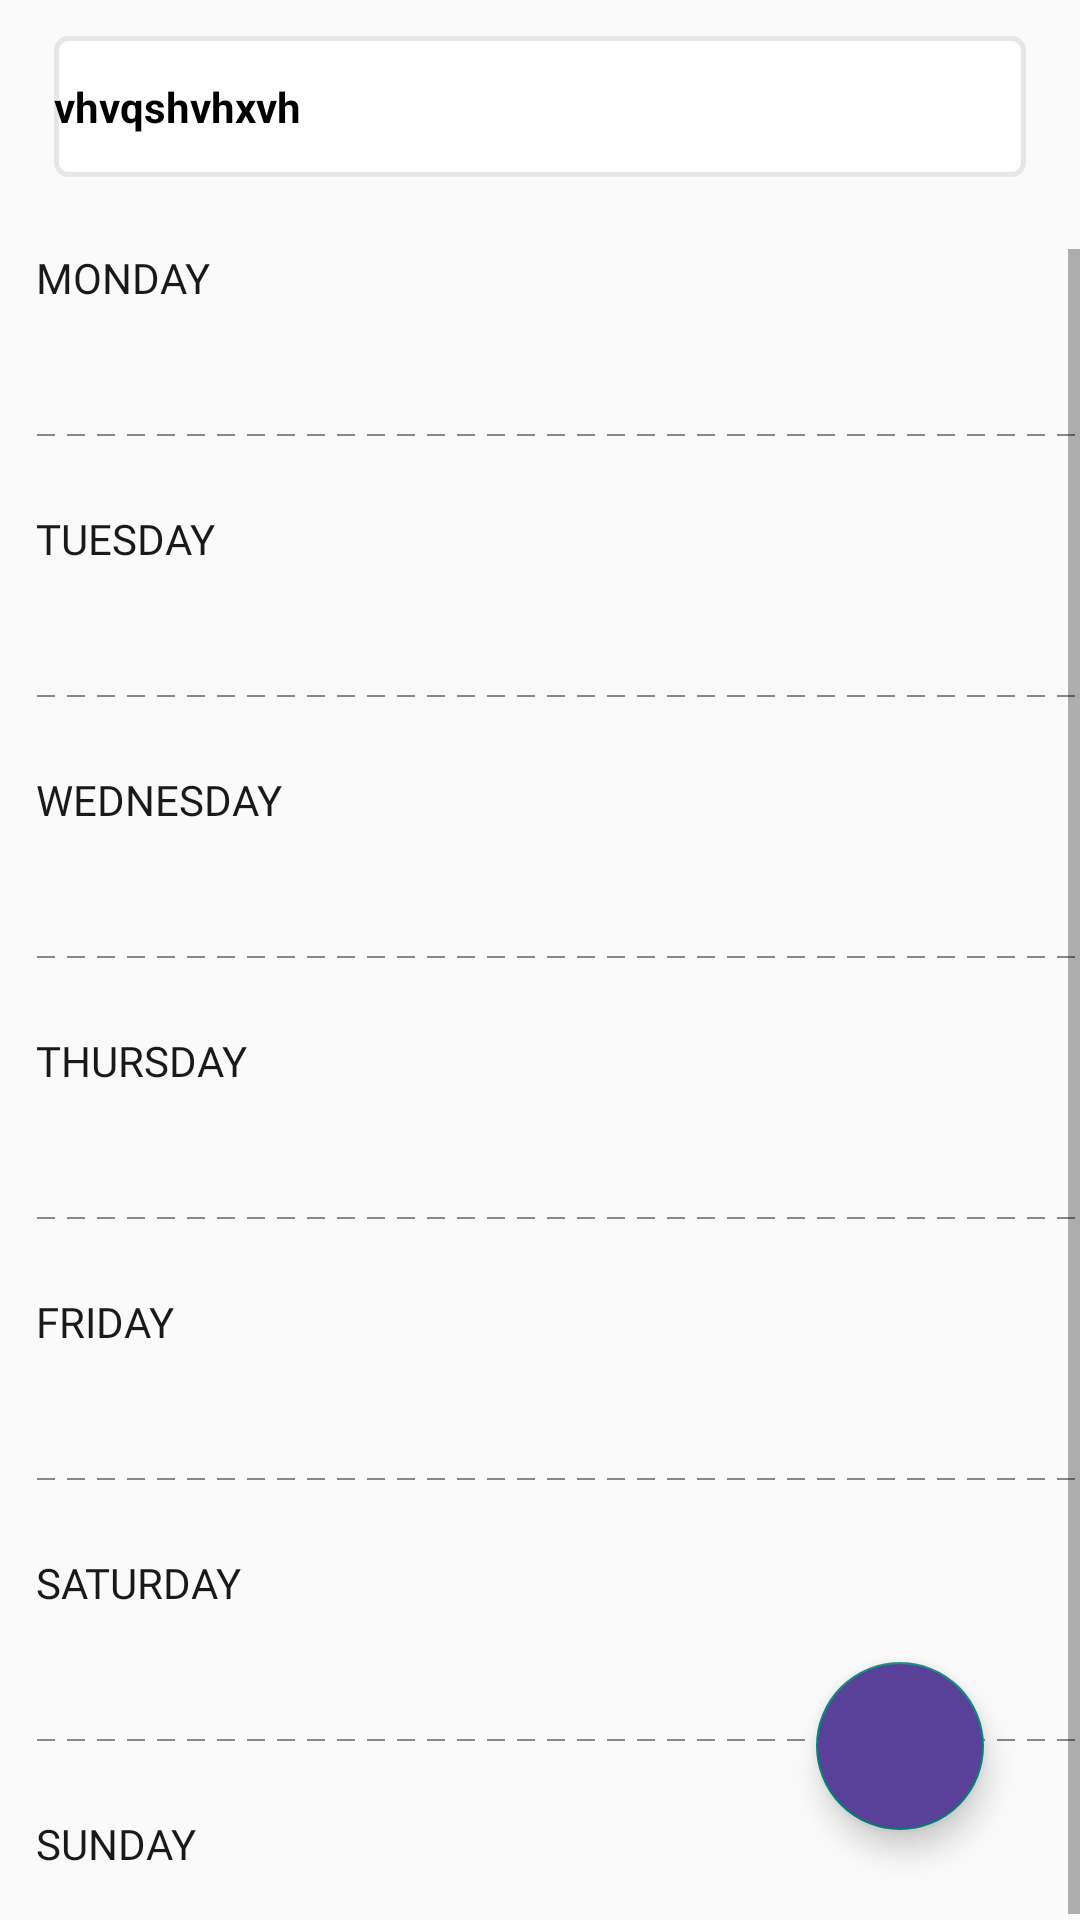

Reconstruct the res/layout file that produces this screen, plus the resources it refers to.
<!-- AndroidManifest.xml: application theme Theme.AppCompat.Light.NoActionBar -->
<!-- res/layout/fragment_time_table.xml -->
<?xml version="1.0" encoding="utf-8"?>
<LinearLayout xmlns:android="http://schemas.android.com/apk/res/android"
    xmlns:app="http://schemas.android.com/apk/res-auto"
    xmlns:tools="http://schemas.android.com/tools"
    android:layout_width="match_parent"
    android:layout_height="match_parent"
    android:orientation="vertical"
    tools:context=".Fragments.TimeTableFragment">


    <LinearLayout
        android:layout_width="match_parent"
        android:layout_height="wrap_content"
        android:layout_marginHorizontal="18dp"
        android:layout_marginTop="12dp"
        android:background="@drawable/stroke_box"
        android:orientation="horizontal"
        android:paddingVertical="14dp">

        <TextView
            android:id="@+id/subject_drop"
            android:layout_width="wrap_content"
            android:layout_height="wrap_content"
            android:layout_weight="1"
            android:text="vhvqshvhxvh"
            android:textColor="@color/black"
            android:textStyle="bold" />

        <ImageView
            android:id="@+id/imageButton"
            android:layout_width="wrap_content"
            android:layout_height="wrap_content"
            android:layout_gravity="right"
            android:src="@drawable/ic_arrow_drop_down" />

    </LinearLayout>

    <ScrollView
        android:layout_width="match_parent"
        android:layout_height="match_parent"
        android:layout_marginTop="24dp">

        <androidx.constraintlayout.widget.ConstraintLayout
            android:layout_width="match_parent"
            android:layout_height="0dp">

            <LinearLayout
                android:layout_width="match_parent"
                android:layout_height="wrap_content"
                android:layout_marginStart="12dp"
                android:orientation="vertical"
                app:layout_constraintBottom_toBottomOf="parent"
                app:layout_constraintEnd_toEndOf="parent"
                app:layout_constraintStart_toStartOf="parent"
                app:layout_constraintTop_toTopOf="parent">

                <TextView
                    android:id="@+id/mondayTV"
                    android:layout_width="wrap_content"
                    android:layout_height="wrap_content"
                    android:fontFamily="@font/roboto"
                    android:text="MONDAY"
                    android:textColor="#191919"
                    android:textSize="14sp" />

                <androidx.recyclerview.widget.RecyclerView
                    android:id="@+id/mondayRV"
                    android:layout_width="match_parent"
                    android:layout_height="wrap_content"
                    android:layout_marginTop="18dp" />

                <View
                    android:layout_width="match_parent"
                    android:layout_height="2dp"
                    android:background="@drawable/horizontal_dotted_background"
                    android:layout_marginVertical="24dp"/>

                <TextView
                    android:id="@+id/tuesdayTV"
                    android:layout_width="wrap_content"
                    android:layout_height="wrap_content"
                    android:fontFamily="@font/roboto"
                    android:text="TUESDAY"
                    android:textColor="#191919"
                    android:textSize="14sp"/>

                <androidx.recyclerview.widget.RecyclerView
                    android:id="@+id/tuesdayRV"
                    android:layout_width="match_parent"
                    android:layout_height="wrap_content"
                    android:layout_marginTop="18dp" />

                <View
                    android:layout_width="match_parent"
                    android:layout_height="2dp"
                    android:background="@drawable/horizontal_dotted_background"
                    android:layout_marginVertical="24dp"/>

                <TextView
                    android:id="@+id/wednesdayTV"
                    android:layout_width="wrap_content"
                    android:layout_height="wrap_content"
                    android:fontFamily="@font/roboto"
                    android:text="WEDNESDAY"
                    android:textColor="#191919"
                    android:textSize="14sp"/>

                <androidx.recyclerview.widget.RecyclerView
                    android:id="@+id/wednesdayRV"
                    android:layout_width="match_parent"
                    android:layout_height="wrap_content"
                    android:layout_marginTop="18dp" />

                <View
                    android:layout_width="match_parent"
                    android:layout_height="2dp"
                    android:background="@drawable/horizontal_dotted_background"
                    android:layout_marginVertical="24dp"/>

                <TextView
                    android:id="@+id/thursdayTV"
                    android:layout_width="wrap_content"
                    android:layout_height="wrap_content"
                    android:fontFamily="@font/roboto"
                    android:text="THURSDAY"
                    android:textColor="#191919"
                    android:textSize="14sp"/>

                <androidx.recyclerview.widget.RecyclerView
                    android:id="@+id/thursdayRV"
                    android:layout_width="match_parent"
                    android:layout_height="wrap_content"
                    android:layout_marginTop="18dp" />

                <View
                    android:layout_width="match_parent"
                    android:layout_height="2dp"
                    android:background="@drawable/horizontal_dotted_background"
                    android:layout_marginVertical="24dp"/>

                <TextView
                    android:id="@+id/fridayTV"
                    android:layout_width="wrap_content"
                    android:layout_height="wrap_content"
                    android:fontFamily="@font/roboto"
                    android:text="FRIDAY"
                    android:textColor="#191919"
                    android:textSize="14sp"/>

                <androidx.recyclerview.widget.RecyclerView
                    android:id="@+id/fridayRV"
                    android:layout_width="match_parent"
                    android:layout_height="wrap_content"
                    android:layout_marginTop="18dp" />

                <View
                    android:layout_width="match_parent"
                    android:layout_height="2dp"
                    android:background="@drawable/horizontal_dotted_background"
                    android:layout_marginVertical="24dp"/>

                <TextView
                    android:id="@+id/saturdayTV"
                    android:layout_width="wrap_content"
                    android:layout_height="wrap_content"
                    android:fontFamily="@font/roboto"
                    android:text="SATURDAY"
                    android:textColor="#191919"
                    android:textSize="14sp"/>

                <androidx.recyclerview.widget.RecyclerView
                    android:id="@+id/saturdayRV"
                    android:layout_width="match_parent"
                    android:layout_height="wrap_content"
                    android:layout_marginTop="18dp" />

                <View
                    android:layout_width="match_parent"
                    android:layout_height="2dp"
                    android:background="@drawable/horizontal_dotted_background"
                    android:layout_marginVertical="24dp"/>

                <TextView
                    android:id="@+id/sundayTV"
                    android:layout_width="wrap_content"
                    android:layout_height="wrap_content"
                    android:fontFamily="@font/roboto"
                    android:text="SUNDAY"
                    android:textColor="#191919"
                    android:textSize="14sp"/>

                <androidx.recyclerview.widget.RecyclerView
                    android:id="@+id/sundayRV"
                    android:layout_width="match_parent"
                    android:layout_height="wrap_content"
                    android:layout_marginTop="18dp" />

            </LinearLayout>

            <com.google.android.material.floatingactionbutton.FloatingActionButton
                android:layout_width="wrap_content"
                android:layout_height="wrap_content"
                android:layout_marginEnd="32dp"
                android:layout_marginBottom="32dp"
                android:backgroundTint="#594099"
                android:src="@drawable/ic_add"
                app:layout_constraintBottom_toBottomOf="parent"
                app:layout_constraintEnd_toEndOf="parent"
                tools:ignore="SpeakableTextPresentCheck"
                android:id="@+id/createTimeTableButton"/>

        </androidx.constraintlayout.widget.ConstraintLayout>

    </ScrollView>

</LinearLayout>
<!-- resources referenced by this layout -->
<resources>
  <color name="black">#FF000000</color>
  <!-- drawable horizontal_dotted_background (drawable) -->
  <?xml version="1.0" encoding="utf-8"?>
  <shape xmlns:android="http://schemas.android.com/apk/res/android"
      android:shape="line">
      <stroke
          android:width="0.8dp"
          android:color="@color/grey"
          android:dashWidth="6dp"
          android:dashGap="4dp" />
  </shape>
  <!-- drawable stroke_box (drawable) -->
  <?xml version="1.0" encoding="utf-8"?>
  <shape
      xmlns:android="http://schemas.android.com/apk/res/android"    android:shape="rectangle">
      <solid
          android:color="@color/white"/>
  
      <stroke
          android:width="1.5dp"
          android:color="#E6E6E6" />
  
      <corners
          android:radius="4dp" />
  
  </shape>
  <color name="grey">#888</color>
  <color name="white">#FFFFFFFF</color>
</resources>
